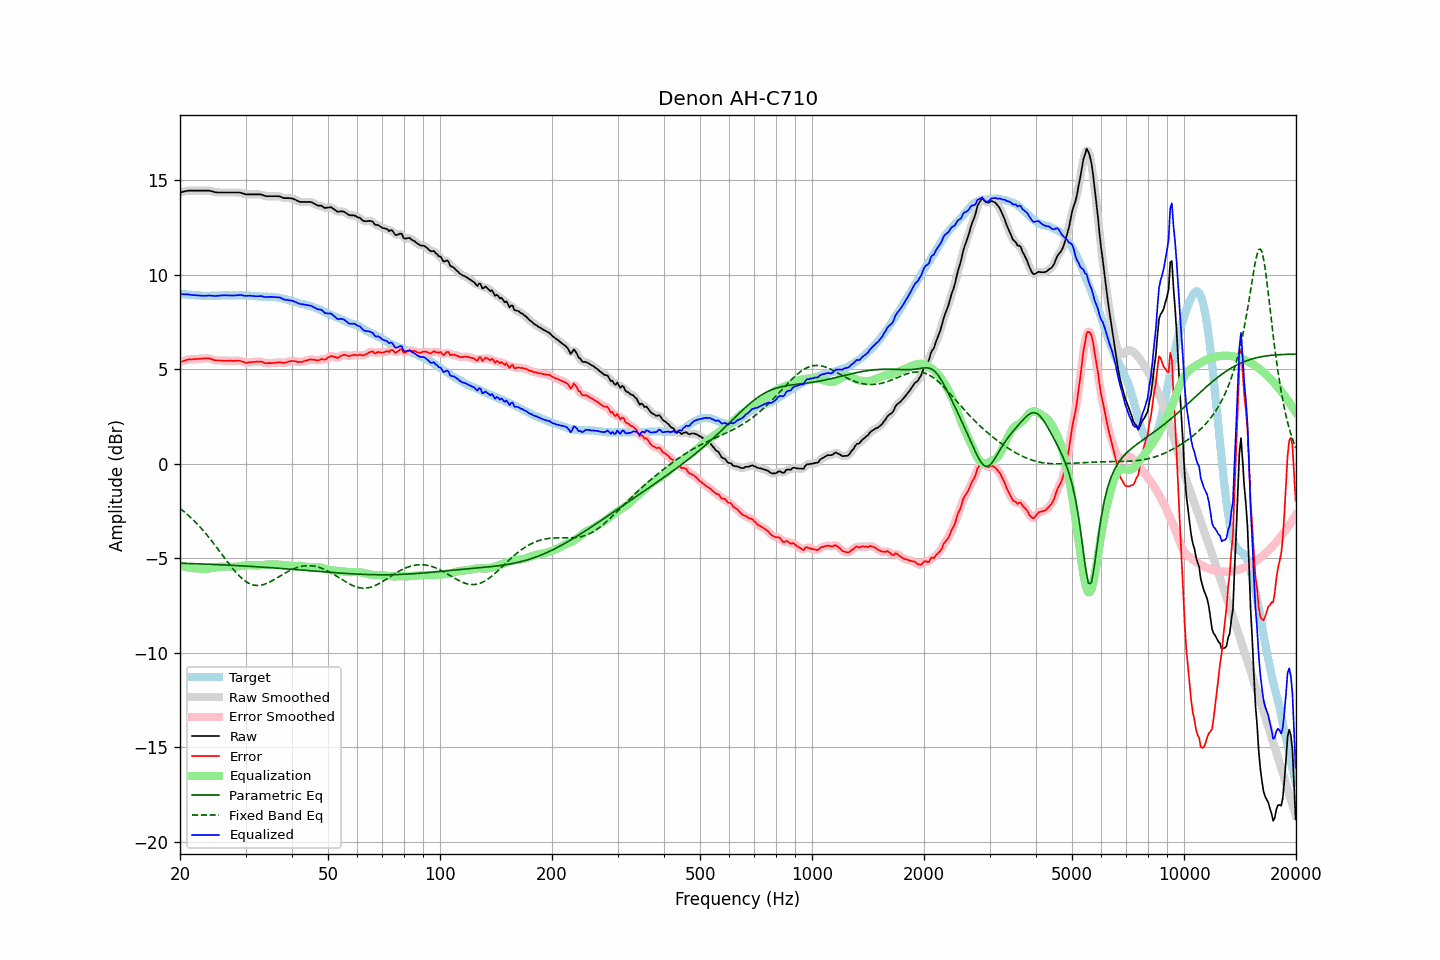

The file beside this chart, header and first rows:
frequency, raw, error, smoothed, error_smoothed, equalization, parametric_eq, fixed_band_eq, equalized_raw, equalized_smoothed, target
20.00, 14.35, 5.37, 14.35, 5.37, -5.38, -5.26, -2.36, 8.97, 8.97, 8.98
20.20, 14.37, 5.40, 14.37, 5.40, -5.40, -5.27, -2.43, 8.97, 8.97, 8.97
20.40, 14.39, 5.43, 14.39, 5.43, -5.43, -5.27, -2.50, 8.96, 8.96, 8.96
20.61, 14.41, 5.45, 14.41, 5.46, -5.45, -5.27, -2.57, 8.96, 8.96, 8.96
20.81, 14.43, 5.49, 14.43, 5.48, -5.47, -5.27, -2.64, 8.96, 8.96, 8.94
21.02, 14.45, 5.51, 14.44, 5.50, -5.49, -5.28, -2.72, 8.96, 8.95, 8.94
21.23, 14.45, 5.52, 14.45, 5.51, -5.51, -5.28, -2.79, 8.94, 8.94, 8.93
21.44, 14.45, 5.51, 14.45, 5.52, -5.52, -5.28, -2.87, 8.93, 8.93, 8.94
21.66, 14.45, 5.52, 14.45, 5.52, -5.53, -5.29, -2.96, 8.92, 8.92, 8.93
21.87, 14.45, 5.53, 14.45, 5.53, -5.53, -5.29, -3.04, 8.91, 8.91, 8.92
22.09, 14.45, 5.54, 14.45, 5.54, -5.54, -5.29, -3.13, 8.91, 8.91, 8.91
22.31, 14.45, 5.54, 14.45, 5.54, -5.55, -5.30, -3.22, 8.90, 8.90, 8.91
22.54, 14.45, 5.55, 14.45, 5.55, -5.55, -5.30, -3.31, 8.90, 8.90, 8.90
22.76, 14.45, 5.55, 14.45, 5.56, -5.56, -5.30, -3.40, 8.89, 8.89, 8.90
22.99, 14.45, 5.56, 14.45, 5.56, -5.57, -5.30, -3.50, 8.88, 8.88, 8.89
23.22, 14.45, 5.57, 14.45, 5.57, -5.57, -5.31, -3.59, 8.88, 8.88, 8.88
23.45, 14.45, 5.56, 14.45, 5.57, -5.57, -5.31, -3.69, 8.88, 8.88, 8.88
23.69, 14.45, 5.57, 14.45, 5.57, -5.56, -5.32, -3.80, 8.89, 8.89, 8.87
23.92, 14.45, 5.57, 14.44, 5.56, -5.55, -5.32, -3.90, 8.90, 8.89, 8.87
24.16, 14.43, 5.55, 14.43, 5.55, -5.54, -5.32, -4.01, 8.89, 8.89, 8.88
24.40, 14.41, 5.52, 14.41, 5.52, -5.52, -5.33, -4.12, 8.89, 8.89, 8.89
24.65, 14.38, 5.49, 14.38, 5.49, -5.50, -5.33, -4.23, 8.88, 8.88, 8.89
24.89, 14.36, 5.47, 14.36, 5.47, -5.49, -5.33, -4.34, 8.87, 8.87, 8.89
25.14, 14.35, 5.46, 14.35, 5.46, -5.47, -5.34, -4.45, 8.88, 8.88, 8.89
25.39, 14.35, 5.46, 14.35, 5.46, -5.46, -5.34, -4.56, 8.89, 8.89, 8.89
25.65, 14.35, 5.46, 14.35, 5.46, -5.45, -5.35, -4.68, 8.90, 8.90, 8.89
25.91, 14.35, 5.45, 14.35, 5.45, -5.45, -5.35, -4.79, 8.90, 8.90, 8.90
26.16, 14.35, 5.44, 14.35, 5.45, -5.45, -5.35, -4.90, 8.90, 8.90, 8.91
26.43, 14.35, 5.44, 14.35, 5.44, -5.44, -5.36, -5.02, 8.90, 8.90, 8.91
26.69, 14.35, 5.44, 14.35, 5.44, -5.44, -5.36, -5.13, 8.90, 8.90, 8.90
26.96, 14.35, 5.45, 14.35, 5.45, -5.44, -5.37, -5.24, 8.90, 8.90, 8.90
27.23, 14.35, 5.45, 14.35, 5.45, -5.45, -5.37, -5.35, 8.90, 8.90, 8.90
27.50, 14.35, 5.45, 14.35, 5.44, -5.45, -5.37, -5.46, 8.90, 8.90, 8.90
27.77, 14.35, 5.44, 14.35, 5.44, -5.45, -5.38, -5.57, 8.90, 8.90, 8.91
28.05, 14.35, 5.44, 14.35, 5.44, -5.45, -5.38, -5.67, 8.90, 8.90, 8.91
28.33, 14.35, 5.45, 14.35, 5.45, -5.44, -5.39, -5.76, 8.90, 8.91, 8.90
28.62, 14.35, 5.45, 14.35, 5.45, -5.43, -5.39, -5.86, 8.91, 8.92, 8.90
28.90, 14.35, 5.44, 14.34, 5.44, -5.42, -5.40, -5.95, 8.93, 8.92, 8.90
29.19, 14.33, 5.42, 14.33, 5.42, -5.41, -5.40, -6.03, 8.92, 8.92, 8.90
29.48, 14.30, 5.40, 14.30, 5.39, -5.40, -5.41, -6.10, 8.90, 8.90, 8.90
29.78, 14.27, 5.37, 14.27, 5.37, -5.38, -5.41, -6.17, 8.89, 8.89, 8.90
30.08, 14.25, 5.34, 14.25, 5.35, -5.37, -5.42, -6.23, 8.88, 8.88, 8.91
30.38, 14.25, 5.35, 14.25, 5.35, -5.36, -5.42, -6.29, 8.88, 8.88, 8.90
30.68, 14.25, 5.36, 14.25, 5.36, -5.36, -5.43, -6.33, 8.89, 8.89, 8.89
30.99, 14.25, 5.36, 14.25, 5.37, -5.36, -5.43, -6.37, 8.88, 8.88, 8.88
31.30, 14.25, 5.38, 14.25, 5.37, -5.37, -5.44, -6.40, 8.88, 8.88, 8.87
31.61, 14.25, 5.38, 14.25, 5.38, -5.38, -5.44, -6.42, 8.87, 8.87, 8.87
31.93, 14.25, 5.39, 14.25, 5.39, -5.39, -5.45, -6.44, 8.86, 8.86, 8.86
32.24, 14.25, 5.39, 14.25, 5.40, -5.39, -5.45, -6.44, 8.86, 8.86, 8.86
32.57, 14.25, 5.40, 14.25, 5.41, -5.39, -5.46, -6.44, 8.86, 8.86, 8.84
32.89, 14.25, 5.41, 14.24, 5.40, -5.38, -5.46, -6.43, 8.87, 8.86, 8.84
33.22, 14.23, 5.39, 14.22, 5.38, -5.37, -5.47, -6.41, 8.86, 8.85, 8.84
33.55, 14.19, 5.35, 14.19, 5.35, -5.36, -5.48, -6.39, 8.83, 8.83, 8.84
33.89, 14.16, 5.31, 14.17, 5.33, -5.35, -5.48, -6.36, 8.81, 8.82, 8.84
34.23, 14.15, 5.32, 14.15, 5.32, -5.33, -5.49, -6.33, 8.82, 8.82, 8.83
34.57, 14.15, 5.32, 14.15, 5.32, -5.32, -5.49, -6.29, 8.82, 8.82, 8.83
34.92, 14.15, 5.32, 14.15, 5.32, -5.32, -5.50, -6.25, 8.83, 8.83, 8.83
35.27, 14.15, 5.32, 14.15, 5.32, -5.32, -5.51, -6.21, 8.83, 8.83, 8.83
35.62, 14.15, 5.33, 14.15, 5.33, -5.33, -5.51, -6.16, 8.82, 8.82, 8.82
35.97, 14.15, 5.33, 14.15, 5.34, -5.33, -5.52, -6.11, 8.81, 8.82, 8.82
... 635 more rows
